Run: headless pygame with SDL's dummy video driver; simulated clock (each Clock.tick advances the game by its frame time, no real sleeping); random seed 0; keys injected as events and as key.get_pressed() state; mouse plan: one left click at the window centre at the start of phase 2, then a move to the lower-right quarter at the start of phase 3.
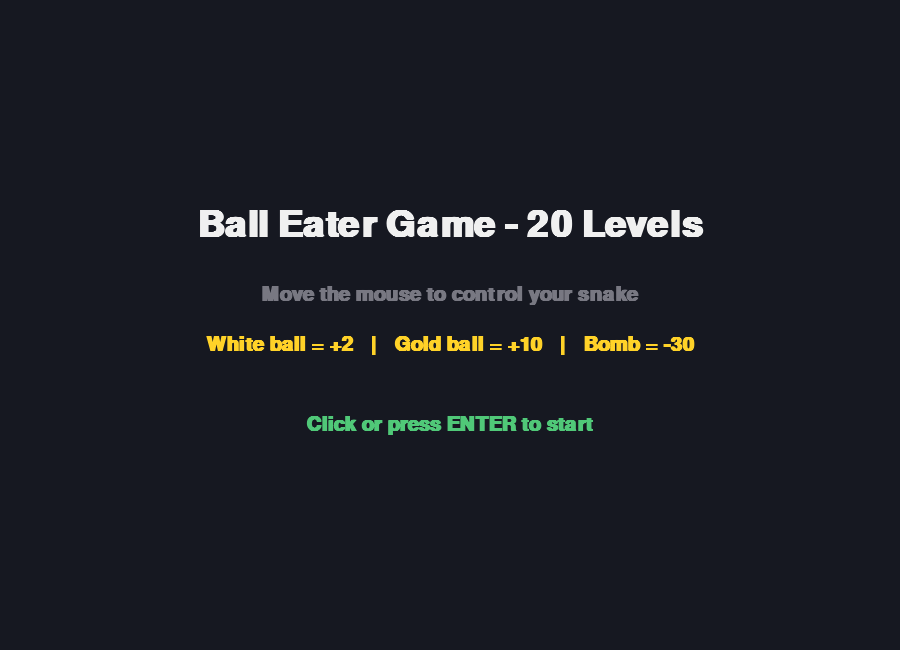
Frame 1 of 4 · flips 1–60 · no input
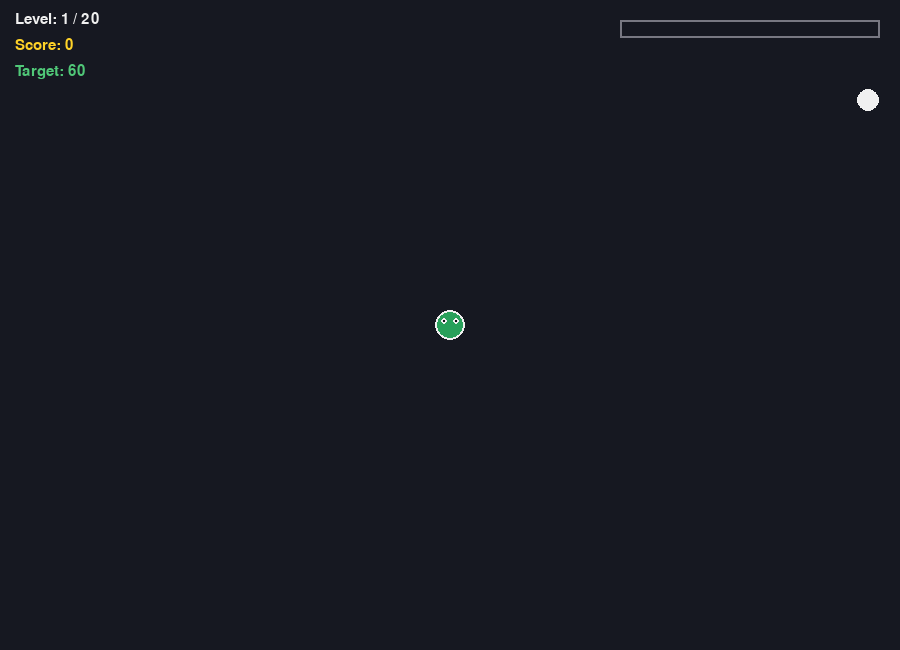
Frame 2 of 4 · flips 61–180 · clicked the window centre · tapped SPACE, RETURN · held RIGHT (→), D
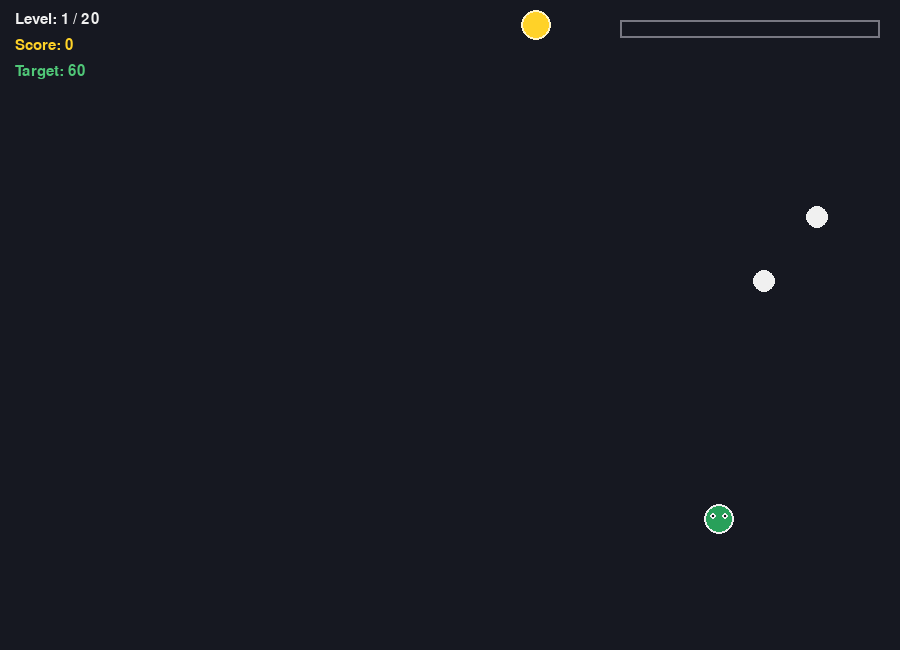
Frame 3 of 4 · flips 181–300 · moved the mouse to the lower-right quarter · held DOWN (↓), S
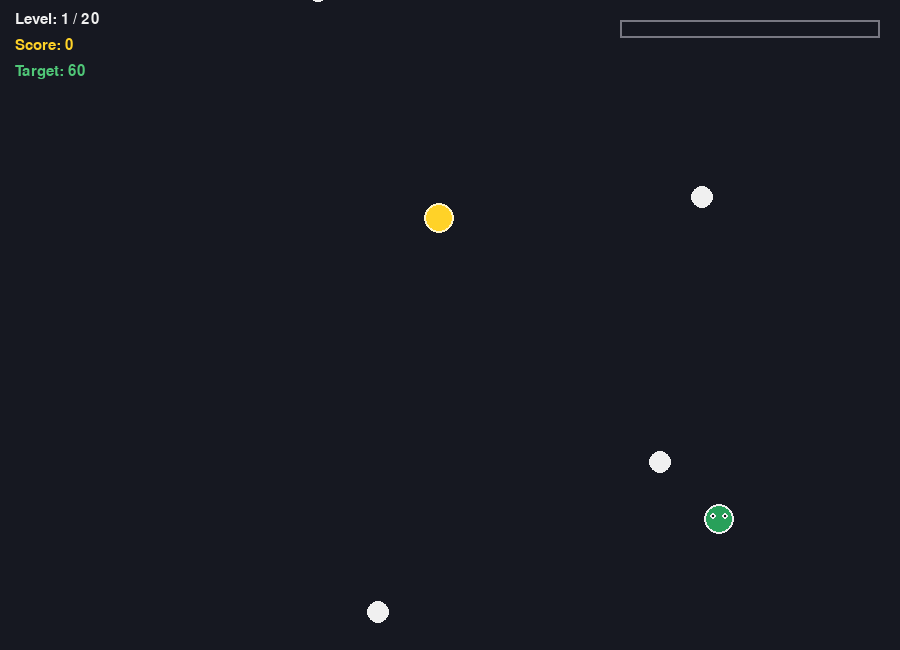
Frame 4 of 4 · flips 301–420 · held LEFT (←), A, UP (↑), W

The pygame program that drew these frames:

"""
بازی «خوردن توپ‌ها»
------------------------------------------------
- بازیکن یک «مار» است که سرش دنبال موس حرکت می‌کند و بدنه‌اش مسیر قبلی سر را دنبال می‌کند.
- سه نوع توپ روی صفحه ظاهر می‌شود:
    1) توپ ساده (رنگ سفید/خاکستری)  -> ۲ امتیاز و کمی بزرگ‌تر شدن بازیکن
    2) توپ طلایی (رنگ زرد)          -> ۱۰ امتیاز و بزرگ‌تر شدن بیشتر
    3) بمب (رنگ قرمز با علامت)      -> منفی ۳۰ امتیاز و کوچک شدن بازیکن
- بازی ۲۰ مرحله دارد. هر مرحله یک «امتیاز هدف» دارد که باید به آن برسید تا به مرحله بعد بروید.
- هر مرحله نسبت به مرحله قبل کمی سخت‌تر می‌شود: سرعت توپ‌ها بیشتر، تعداد توپ‌ها بیشتر و تعداد بمب‌ها بیشتر می‌شود.

نحوه اجرا:
    pip install pygame
    python ball_game.py

کنترل:
    - حرکت موس  = حرکت بازیکن
    - کلیک/Enter در صفحه شروع و صفحه پایان = ادامه/شروع دوباره
    - Esc = خروج
"""

import pygame
import random
import sys
import math

# ---------------------------------------------------------------------------
# تنظیمات کلی
# ---------------------------------------------------------------------------
WIDTH, HEIGHT = 900, 650
FPS = 60
TOTAL_LEVELS = 20

WHITE = (240, 240, 240)
BLACK = (15, 15, 20)
GRAY = (120, 120, 130)
YELLOW = (255, 210, 40)
RED = (220, 60, 60)
DARK_RED = (120, 20, 20)
GREEN = (80, 200, 120)
BLUE = (60, 140, 230)
BG_COLOR = (22, 24, 33)

pygame.init()
screen = pygame.display.set_mode((WIDTH, HEIGHT))
pygame.display.set_caption("خوردن توپ‌ها - بازی مار موسی")
clock = pygame.time.Clock()

# فونت (اگر فونت فارسی روی سیستم نصب نباشد، اعداد و حروف انگلیسی درست نمایش داده می‌شوند)
FONT_BIG = pygame.font.SysFont("arial", 54, bold=True)
FONT_MED = pygame.font.SysFont("arial", 30, bold=True)
FONT_SMALL = pygame.font.SysFont("arial", 22)


# ---------------------------------------------------------------------------
# تعریف مراحل: هر مرحله یک دیکشنری با تنظیمات مخصوص خودش دارد
# ---------------------------------------------------------------------------
def build_levels():
    levels = []
    for lvl in range(1, TOTAL_LEVELS + 1):
        target_score = 60 + (lvl - 1) * 45          # امتیاز لازم برای رد شدن از مرحله - هر مرحله بیشتر
        ball_speed = 1.4 + (lvl - 1) * 0.22          # سرعت توپ‌ها هر مرحله کمی بیشتر
        spawn_interval = max(0.35, 1.15 - (lvl - 1) * 0.045)  # هر چه مرحله بالاتر، توپ‌ها سریع‌تر ظاهر می‌شوند
        max_balls = min(9 + lvl, 26)                 # تعداد توپ همزمان روی صفحه
        bomb_chance = min(0.12 + (lvl - 1) * 0.015, 0.38)     # احتمال ظاهر شدن بمب هر مرحله بیشتر می‌شود
        gold_chance = 0.18                             # احتمال توپ طلایی نسبتا ثابت
        levels.append({
            "level": lvl,
            "target_score": target_score,
            "ball_speed": ball_speed,
            "spawn_interval": spawn_interval,
            "max_balls": max_balls,
            "bomb_chance": bomb_chance,
            "gold_chance": gold_chance,
        })
    return levels


LEVELS = build_levels()

# ---------------------------------------------------------------------------
# انواع توپ‌ها
# ---------------------------------------------------------------------------
BALL_TYPES = {
    "simple": {"color": WHITE, "value": 2, "radius": 11, "grow": 1},
    "gold": {"color": YELLOW, "value": 10, "radius": 15, "grow": 4},
    "bomb": {"color": RED, "value": -30, "radius": 16, "grow": -6},
}


class Ball:
    """یک توپ که روی صفحه حرکت می‌کند."""

    def __init__(self, kind, speed_mult):
        self.kind = kind
        info = BALL_TYPES[kind]
        self.radius = info["radius"]
        self.color = info["color"]
        self.value = info["value"]
        self.grow = info["grow"]

        # موقعیت شروع تصادفی در لبه‌های صفحه
        side = random.choice(["top", "bottom", "left", "right"])
        if side == "top":
            self.x = random.uniform(0, WIDTH)
            self.y = -self.radius
        elif side == "bottom":
            self.x = random.uniform(0, WIDTH)
            self.y = HEIGHT + self.radius
        elif side == "left":
            self.x = -self.radius
            self.y = random.uniform(0, HEIGHT)
        else:
            self.x = WIDTH + self.radius
            self.y = random.uniform(0, HEIGHT)

        # سرعت به سمت یک نقطه تصادفی داخل صفحه (حرکت اریب و متنوع)
        target_x = random.uniform(WIDTH * 0.15, WIDTH * 0.85)
        target_y = random.uniform(HEIGHT * 0.15, HEIGHT * 0.85)
        dx, dy = target_x - self.x, target_y - self.y
        dist = math.hypot(dx, dy) or 1
        base_speed = random.uniform(0.6, 1.3) * speed_mult
        self.vx = dx / dist * base_speed
        self.vy = dy / dist * base_speed

    def update(self):
        self.x += self.vx
        self.y += self.vy
        # اگر از صفحه خارج شد، از سمت دیگر برگردانش (حلقه‌ای/wrap)
        margin = self.radius + 5
        if self.x < -margin:
            self.x = WIDTH + margin
        elif self.x > WIDTH + margin:
            self.x = -margin
        if self.y < -margin:
            self.y = HEIGHT + margin
        elif self.y > HEIGHT + margin:
            self.y = -margin

    def draw(self, surf):
        pygame.draw.circle(surf, self.color, (int(self.x), int(self.y)), self.radius)
        if self.kind == "bomb":
            # یک ضربدر روی بمب می‌کشیم تا واضح باشد خطرناک است
            r = self.radius
            pygame.draw.line(surf, DARK_RED, (self.x - r * 0.5, self.y - r * 0.5),
                              (self.x + r * 0.5, self.y + r * 0.5), 3)
            pygame.draw.line(surf, DARK_RED, (self.x - r * 0.5, self.y + r * 0.5),
                              (self.x + r * 0.5, self.y - r * 0.5), 3)
        elif self.kind == "gold":
            pygame.draw.circle(surf, (255, 245, 200), (int(self.x), int(self.y)), self.radius, 2)


class Player:
    """
    بازیکن حالا به شکل «مار» است.
    سر مار دنبال موس حرکت می‌کند و بدنه‌ی مار مسیر قبلی سر را دنبال می‌کند.
    هر توپ که خورده شود به تعداد بندهای مار اضافه/کم می‌شود.
    """

    HEAD_RADIUS = 15
    BODY_RADIUS = 12
    MIN_LENGTH = 4
    MAX_LENGTH = 70
    SEGMENT_GAP = 5   # هر چند فریم یک بند جدید از مسیر برداشته شود (فاصله بین بندها)

    def __init__(self):
        start_x, start_y = WIDTH // 2, HEIGHT // 2
        self.x, self.y = start_x, start_y          # موقعیت سر مار (برای برخورد استفاده می‌شود)
        self.radius = self.HEAD_RADIUS               # شعاع سر - برای برخورد با توپ‌ها
        self.length = self.MIN_LENGTH + 3            # تعداد بندهای مار
        # مسیر طی‌شده‌ی سر مار را ذخیره می‌کنیم تا بدنه از روی آن رسم شود
        self.trail = [(start_x, start_y)] * (self.MAX_LENGTH * self.SEGMENT_GAP + 5)

    def update(self, target_pos):
        # حرکت نرم سر مار دنبال موس (کمی تاخیر طبیعی برای حس بهتر)
        tx, ty = target_pos
        self.x += (tx - self.x) * 0.35
        self.y += (ty - self.y) * 0.35

        self.trail.append((self.x, self.y))
        max_needed = self.MAX_LENGTH * self.SEGMENT_GAP + 5
        if len(self.trail) > max_needed:
            self.trail = self.trail[-max_needed:]

    def grow(self, amount):
        # amount مثبت = اضافه شدن بند، amount منفی (بمب) = کم شدن بند
        self.length += amount
        self.length = max(self.MIN_LENGTH, min(self.MAX_LENGTH, self.length))

    def draw(self, surf):
        # بدنه را از دم به سمت سر رسم می‌کنیم تا سر همیشه روی بدنه دیده شود
        segments = []
        for i in range(int(self.length)):
            idx = -(1 + i * self.SEGMENT_GAP)
            if -idx <= len(self.trail):
                pos = self.trail[idx]
            else:
                pos = self.trail[0]
            segments.append(pos)

        n = len(segments)
        for i in range(n - 1, -1, -1):
            pos = segments[i]
            # هر چه به سمت دم برویم بندها کمی کوچک‌تر و کمی تیره‌تر می‌شوند
            t = i / max(1, n - 1)
            radius = self.BODY_RADIUS * (1 - 0.35 * t)
            shade = 1 - 0.4 * t
            color = (int(GREEN[0] * shade), int(GREEN[1] * shade), int(GREEN[2] * shade))
            pygame.draw.circle(surf, color, (int(pos[0]), int(pos[1])), int(radius))

        # سر مار (رنگ متفاوت و کمی بزرگ‌تر) + دو چشم کوچک برای حس زنده بودن
        hx, hy = self.x, self.y
        pygame.draw.circle(surf, (40, 160, 90), (int(hx), int(hy)), self.HEAD_RADIUS)
        pygame.draw.circle(surf, WHITE, (int(hx), int(hy)), self.HEAD_RADIUS, 2)

        eye_offset = self.HEAD_RADIUS * 0.4
        for ex, ey in [(-eye_offset, -eye_offset * 0.6), (eye_offset, -eye_offset * 0.6)]:
            pygame.draw.circle(surf, WHITE, (int(hx + ex), int(hy + ey)), 3)
            pygame.draw.circle(surf, BLACK, (int(hx + ex), int(hy + ey)), 1)


# ---------------------------------------------------------------------------
# توابع کمکی برای رسم متن
# ---------------------------------------------------------------------------
def draw_text_center(surf, text, font, color, cx, cy):
    img = font.render(text, True, color)
    rect = img.get_rect(center=(cx, cy))
    surf.blit(img, rect)


def draw_text(surf, text, font, color, x, y):
    img = font.render(text, True, color)
    surf.blit(img, (x, y))


# ---------------------------------------------------------------------------
# صفحه‌ی شروع
# ---------------------------------------------------------------------------
def start_screen():
    while True:
        screen.fill(BG_COLOR)
        draw_text_center(screen, "Ball Eater Game - 20 Levels", FONT_BIG, WHITE, WIDTH // 2, HEIGHT // 2 - 100)
        draw_text_center(screen, "Move the mouse to control your snake", FONT_MED, GRAY, WIDTH // 2, HEIGHT // 2 - 30)
        draw_text_center(screen, "White ball = +2   |   Gold ball = +10   |   Bomb = -30", FONT_MED, YELLOW, WIDTH // 2, HEIGHT // 2 + 20)
        draw_text_center(screen, "Click or press ENTER to start", FONT_MED, GREEN, WIDTH // 2, HEIGHT // 2 + 100)

        for event in pygame.event.get():
            if event.type == pygame.QUIT:
                pygame.quit()
                sys.exit()
            if event.type == pygame.KEYDOWN:
                if event.key == pygame.K_ESCAPE:
                    pygame.quit()
                    sys.exit()
                if event.key == pygame.K_RETURN:
                    return
            if event.type == pygame.MOUSEBUTTONDOWN:
                return

        pygame.display.flip()
        clock.tick(FPS)


# ---------------------------------------------------------------------------
# صفحه‌ی پایان بازی (باخت یا برد کامل)
# ---------------------------------------------------------------------------
def end_screen(win, score, level_reached):
    while True:
        screen.fill(BG_COLOR)
        if win:
            draw_text_center(screen, "You finished all 20 levels!", FONT_BIG, GREEN, WIDTH // 2, HEIGHT // 2 - 80)
        else:
            draw_text_center(screen, "Game Over", FONT_BIG, RED, WIDTH // 2, HEIGHT // 2 - 80)
            draw_text_center(screen, f"You reached level {level_reached}", FONT_MED, WHITE, WIDTH // 2, HEIGHT // 2 - 20)

        draw_text_center(screen, f"Final Score: {score}", FONT_MED, YELLOW, WIDTH // 2, HEIGHT // 2 + 30)
        draw_text_center(screen, "Click or press ENTER to play again, ESC to quit", FONT_SMALL, GRAY, WIDTH // 2, HEIGHT // 2 + 100)

        for event in pygame.event.get():
            if event.type == pygame.QUIT:
                pygame.quit()
                sys.exit()
            if event.type == pygame.KEYDOWN:
                if event.key == pygame.K_ESCAPE:
                    pygame.quit()
                    sys.exit()
                if event.key == pygame.K_RETURN:
                    return
            if event.type == pygame.MOUSEBUTTONDOWN:
                return

        pygame.display.flip()
        clock.tick(FPS)


# ---------------------------------------------------------------------------
# صفحه‌ی «مرحله بعد» بین دو مرحله
# ---------------------------------------------------------------------------
def level_up_screen(level, score):
    timer = 0
    while timer < FPS * 1.4:  # حدود ۱.۴ ثانیه نمایش داده می‌شود
        screen.fill(BG_COLOR)
        draw_text_center(screen, f"Level {level} Complete!", FONT_BIG, GREEN, WIDTH // 2, HEIGHT // 2 - 40)
        draw_text_center(screen, f"Score: {score}", FONT_MED, YELLOW, WIDTH // 2, HEIGHT // 2 + 30)
        for event in pygame.event.get():
            if event.type == pygame.QUIT:
                pygame.quit()
                sys.exit()
        pygame.display.flip()
        clock.tick(FPS)
        timer += 1


# ---------------------------------------------------------------------------
# اجرای یک مرحله؛ خروجی: "win" اگر به هدف رسید، "dead" اگر امتیاز منفی شد بیش از حد مجاز
# ---------------------------------------------------------------------------
def run_level(level_info, player, total_score_start):
    balls = []
    spawn_timer = 0.0
    level_score = 0  # امتیازی که فقط در همین مرحله جمع شده

    while True:
        dt = clock.tick(FPS) / 1000.0
        spawn_timer += dt

        for event in pygame.event.get():
            if event.type == pygame.QUIT:
                pygame.quit()
                sys.exit()
            if event.type == pygame.KEYDOWN and event.key == pygame.K_ESCAPE:
                pygame.quit()
                sys.exit()

        # اضافه کردن توپ جدید طبق فاصله زمانی مرحله
        if spawn_timer >= level_info["spawn_interval"] and len(balls) < level_info["max_balls"]:
            spawn_timer = 0.0
            r = random.random()
            if r < level_info["bomb_chance"]:
                kind = "bomb"
            elif r < level_info["bomb_chance"] + level_info["gold_chance"]:
                kind = "gold"
            else:
                kind = "simple"
            balls.append(Ball(kind, level_info["ball_speed"]))

        # به‌روزرسانی بازیکن با موقعیت موس
        mouse_pos = pygame.mouse.get_pos()
        player.update(mouse_pos)

        # به‌روزرسانی توپ‌ها و بررسی برخورد
        eaten = []
        for ball in balls:
            ball.update()
            dist = math.hypot(ball.x - player.x, ball.y - player.y)
            if dist < player.radius + ball.radius * 0.6:
                eaten.append(ball)
                level_score += ball.value
                player.grow(ball.grow)

        for ball in eaten:
            balls.remove(ball)

        total_score_now = total_score_start + level_score

        # ---------------- رسم صحنه ----------------
        screen.fill(BG_COLOR)

        for ball in balls:
            ball.draw(screen)

        player.draw(screen)

        # اطلاعات بالای صفحه (HUD)
        draw_text(screen, f"Level: {level_info['level']} / {TOTAL_LEVELS}", FONT_SMALL, WHITE, 15, 12)
        draw_text(screen, f"Score: {total_score_now}", FONT_SMALL, YELLOW, 15, 38)
        draw_text(screen, f"Target: {level_info['target_score']}", FONT_SMALL, GREEN, 15, 64)

        # نوار پیشرفت مرحله
        progress = max(0.0, min(1.0, level_score / level_info["target_score"]))
        bar_w = 260
        pygame.draw.rect(screen, GRAY, (WIDTH - bar_w - 20, 20, bar_w, 18), 2)
        pygame.draw.rect(screen, GREEN, (WIDTH - bar_w - 20, 20, int(bar_w * progress), 18))

        pygame.display.flip()

        # ---------------- بررسی پایان مرحله ----------------
        if level_score >= level_info["target_score"]:
            return "win", level_score
        if total_score_now < -50:
            # اگر امتیاز کلی خیلی منفی شد بازی تمام می‌شود
            return "dead", level_score


# ---------------------------------------------------------------------------
# حلقه اصلی بازی
# ---------------------------------------------------------------------------
def main():
    pygame.mouse.set_visible(True)
    while True:
        start_screen()

        player = Player()
        total_score = 0
        current_level_index = 0
        game_over = False

        while current_level_index < TOTAL_LEVELS:
            level_info = LEVELS[current_level_index]
            result, level_score = run_level(level_info, player, total_score)
            total_score += level_score

            if result == "dead":
                game_over = True
                break

            current_level_index += 1
            if current_level_index < TOTAL_LEVELS:
                level_up_screen(level_info["level"], total_score)

        if game_over:
            end_screen(False, total_score, level_info["level"])
        else:
            end_screen(True, total_score, TOTAL_LEVELS)


if __name__ == "__main__":
    main()
